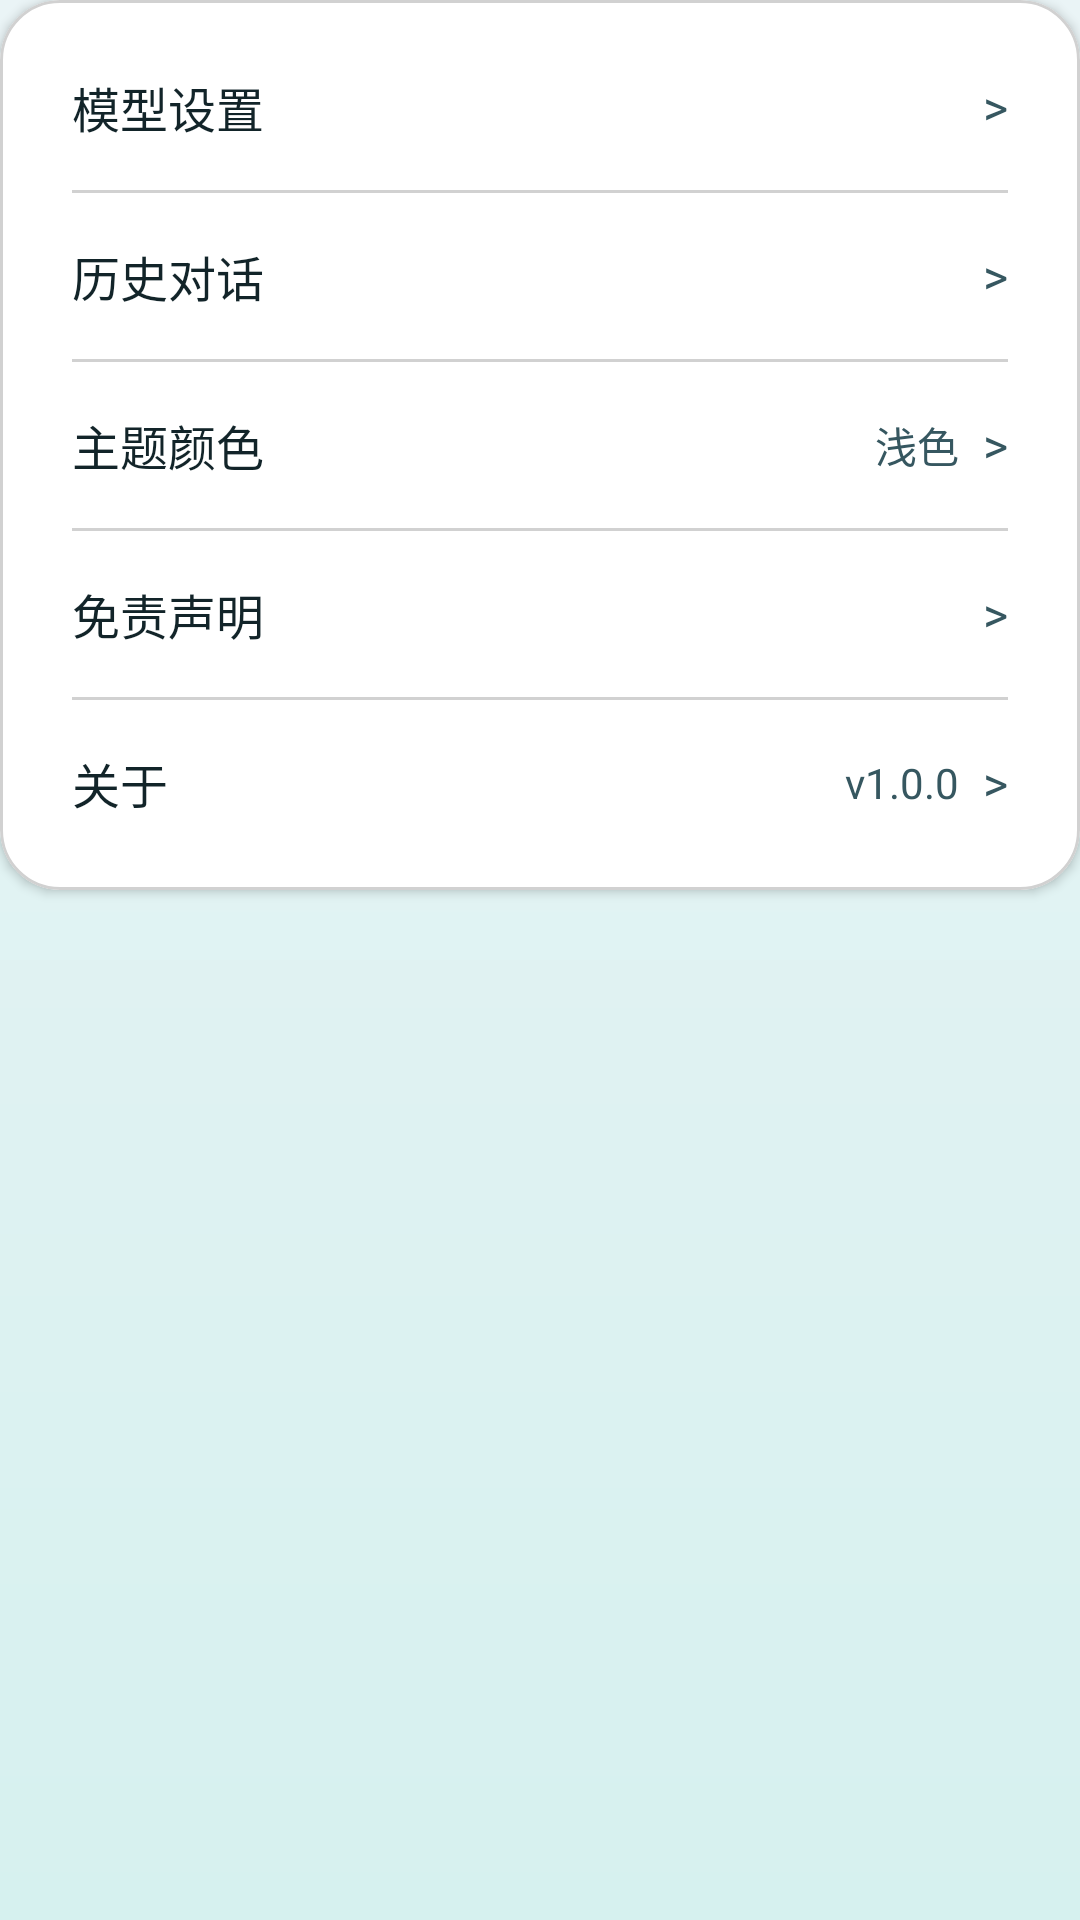

The Android layout XML behind this screen, and the referenced resources:
<!-- AndroidManifest.xml: application theme Theme.PrepPro -->
<!-- res/layout/page_settings.xml -->
<?xml version="1.0" encoding="utf-8"?>
<ScrollView xmlns:android="http://schemas.android.com/apk/res/android"
    xmlns:app="http://schemas.android.com/apk/res-auto"
    android:layout_width="match_parent"
    android:layout_height="match_parent"
    android:fillViewport="true">

    <LinearLayout
        android:layout_width="match_parent"
        android:layout_height="wrap_content"
        android:orientation="vertical"
        android:paddingBottom="12dp">

        <com.google.android.material.card.MaterialCardView
            android:layout_width="match_parent"
            android:layout_height="wrap_content"
            app:cardBackgroundColor="@color/surface_white"
            app:cardCornerRadius="20dp"
            app:cardElevation="2dp"
            app:strokeColor="@color/surface_stroke"
            app:strokeWidth="1dp">

            <LinearLayout
                android:layout_width="match_parent"
                android:layout_height="wrap_content"
                android:orientation="vertical"
                android:padding="8dp">

                
                <LinearLayout
                    android:id="@+id/layoutModelSettings"
                    android:layout_width="match_parent"
                    android:layout_height="wrap_content"
                    android:background="?attr/selectableItemBackground"
                    android:clickable="true"
                    android:focusable="true"
                    android:gravity="center_vertical"
                    android:orientation="horizontal"
                    android:padding="16dp">

                    <TextView
                        android:layout_width="0dp"
                        android:layout_height="wrap_content"
                        android:layout_weight="1"
                        android:text="模型设置"
                        android:textColor="@color/ink_900"
                        android:textSize="16sp" />

                    <TextView
                        android:layout_width="wrap_content"
                        android:layout_height="wrap_content"
                        android:text=">"
                        android:textColor="@color/ink_700"
                        android:textSize="16sp" />
                </LinearLayout>

                <View
                    android:layout_width="match_parent"
                    android:layout_height="1dp"
                    android:layout_marginStart="16dp"
                    android:layout_marginEnd="16dp"
                    android:background="@color/surface_stroke" />

                
                <LinearLayout
                    android:id="@+id/layoutChatHistory"
                    android:layout_width="match_parent"
                    android:layout_height="wrap_content"
                    android:background="?attr/selectableItemBackground"
                    android:clickable="true"
                    android:focusable="true"
                    android:gravity="center_vertical"
                    android:orientation="horizontal"
                    android:padding="16dp">

                    <TextView
                        android:layout_width="0dp"
                        android:layout_height="wrap_content"
                        android:layout_weight="1"
                        android:text="历史对话"
                        android:textColor="@color/ink_900"
                        android:textSize="16sp" />

                    <TextView
                        android:layout_width="wrap_content"
                        android:layout_height="wrap_content"
                        android:text=">"
                        android:textColor="@color/ink_700"
                        android:textSize="16sp" />
                </LinearLayout>

                <View
                    android:layout_width="match_parent"
                    android:layout_height="1dp"
                    android:layout_marginStart="16dp"
                    android:layout_marginEnd="16dp"
                    android:background="@color/surface_stroke" />

                
                <LinearLayout
                    android:id="@+id/layoutThemeColor"
                    android:layout_width="match_parent"
                    android:layout_height="wrap_content"
                    android:background="?attr/selectableItemBackground"
                    android:clickable="true"
                    android:focusable="true"
                    android:gravity="center_vertical"
                    android:orientation="horizontal"
                    android:padding="16dp">

                    <TextView
                        android:layout_width="0dp"
                        android:layout_height="wrap_content"
                        android:layout_weight="1"
                        android:text="主题颜色"
                        android:textColor="@color/ink_900"
                        android:textSize="16sp" />

                    <TextView
                        android:id="@+id/textThemeValue"
                        android:layout_width="wrap_content"
                        android:layout_height="wrap_content"
                        android:layout_marginEnd="8dp"
                        android:text="浅色"
                        android:textColor="@color/ink_700"
                        android:textSize="14sp" />

                    <TextView
                        android:layout_width="wrap_content"
                        android:layout_height="wrap_content"
                        android:text=">"
                        android:textColor="@color/ink_700"
                        android:textSize="16sp" />
                </LinearLayout>

                <View
                    android:layout_width="match_parent"
                    android:layout_height="1dp"
                    android:layout_marginStart="16dp"
                    android:layout_marginEnd="16dp"
                    android:background="@color/surface_stroke" />

                
                <LinearLayout
                    android:id="@+id/layoutDisclaimer"
                    android:layout_width="match_parent"
                    android:layout_height="wrap_content"
                    android:background="?attr/selectableItemBackground"
                    android:clickable="true"
                    android:focusable="true"
                    android:gravity="center_vertical"
                    android:orientation="horizontal"
                    android:padding="16dp">

                    <TextView
                        android:layout_width="0dp"
                        android:layout_height="wrap_content"
                        android:layout_weight="1"
                        android:text="免责声明"
                        android:textColor="@color/ink_900"
                        android:textSize="16sp" />

                    <TextView
                        android:layout_width="wrap_content"
                        android:layout_height="wrap_content"
                        android:text=">"
                        android:textColor="@color/ink_700"
                        android:textSize="16sp" />
                </LinearLayout>

                <View
                    android:layout_width="match_parent"
                    android:layout_height="1dp"
                    android:layout_marginStart="16dp"
                    android:layout_marginEnd="16dp"
                    android:background="@color/surface_stroke" />

                
                <LinearLayout
                    android:id="@+id/layoutAbout"
                    android:layout_width="match_parent"
                    android:layout_height="wrap_content"
                    android:background="?attr/selectableItemBackground"
                    android:clickable="true"
                    android:focusable="true"
                    android:gravity="center_vertical"
                    android:orientation="horizontal"
                    android:padding="16dp">

                    <TextView
                        android:layout_width="0dp"
                        android:layout_height="wrap_content"
                        android:layout_weight="1"
                        android:text="关于"
                        android:textColor="@color/ink_900"
                        android:textSize="16sp" />

                    <TextView
                        android:id="@+id/textVersionValue"
                        android:layout_width="wrap_content"
                        android:layout_height="wrap_content"
                        android:layout_marginEnd="8dp"
                        android:text="v1.0.0"
                        android:textColor="@color/ink_700"
                        android:textSize="14sp" />

                    <TextView
                        android:layout_width="wrap_content"
                        android:layout_height="wrap_content"
                        android:text=">"
                        android:textColor="@color/ink_700"
                        android:textSize="16sp" />
                </LinearLayout>

            </LinearLayout>
        </com.google.android.material.card.MaterialCardView>

    </LinearLayout>

</ScrollView>
<!-- resources referenced by this layout -->
<resources>
  <color name="ink_700">#365760</color>
  <color name="ink_900">#122429</color>
  <color name="surface_stroke">#D1D1D1</color>
  <color name="surface_white">#FFFFFF</color>
  <style name="Theme.PrepPro" parent="Theme.MaterialComponents.Light.NoActionBar">
          <item name="colorPrimary">@color/brand_cyan</item>
          <item name="colorPrimaryVariant">@color/brand_cyan_dark</item>
          <item name="colorSecondary">@color/accent_teal</item>
          <item name="android:statusBarColor">@color/background_top</item>
          <item name="android:windowBackground">@drawable/bg_app_gradient</item>
      </style>
  <color name="brand_cyan">#0CA7A5</color>
  <color name="brand_cyan_dark">#087B79</color>
  <color name="accent_teal">#0E8B89</color>
  <color name="background_top">#D6F1EF</color>
  <!-- drawable bg_app_gradient (drawable) -->
  <?xml version="1.0" encoding="utf-8"?>
  <shape xmlns:android="http://schemas.android.com/apk/res/android" android:shape="rectangle">
      <gradient
          android:angle="90"
          android:startColor="@color/background_top"
          android:endColor="@color/background_bottom" />
  </shape>
  <color name="background_bottom">#EAF4F6</color>
</resources>
